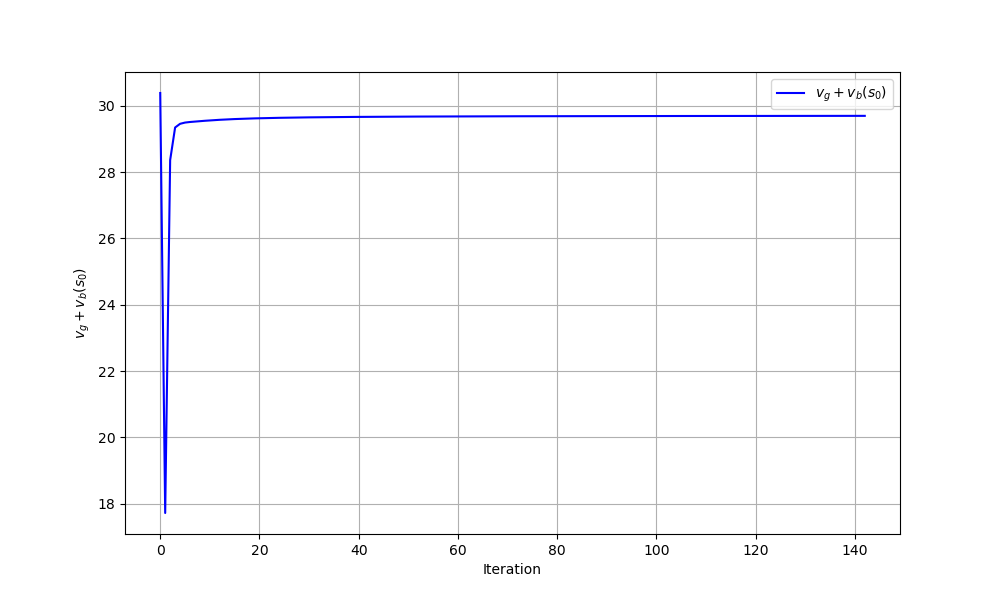

Data behind this chart, as committed beside it:
iteration, theta0, theta1, gain_plus_bias
0, 0.0, 0.0, 30.39
1, -2.979, -0.9433, 17.72
2, -2.981, 2.415, 28.36
3, -3.027, 3.642, 29.35
4, -3.142, 3.979, 29.46
5, -3.281, 4.19, 29.5
6, -3.428, 4.345, 29.51
7, -3.572, 4.471, 29.53
8, -3.706, 4.581, 29.54
9, -3.829, 4.68, 29.55
10, -3.941, 4.771, 29.56
11, -4.043, 4.855, 29.57
12, -4.136, 4.933, 29.58
13, -4.222, 5.005, 29.59
14, -4.301, 5.074, 29.59
15, -4.375, 5.138, 29.6
16, -4.443, 5.199, 29.61
17, -4.508, 5.256, 29.61
18, -4.569, 5.31, 29.62
19, -4.626, 5.362, 29.62
20, -4.68, 5.412, 29.63
21, -4.732, 5.459, 29.63
22, -4.781, 5.504, 29.63
23, -4.827, 5.547, 29.64
24, -4.872, 5.588, 29.64
25, -4.915, 5.628, 29.64
26, -4.956, 5.667, 29.64
27, -4.995, 5.704, 29.65
28, -5.033, 5.74, 29.65
29, -5.07, 5.774, 29.65
30, -5.105, 5.807, 29.65
31, -5.139, 5.84, 29.65
32, -5.172, 5.871, 29.66
33, -5.204, 5.902, 29.66
34, -5.235, 5.931, 29.66
35, -5.265, 5.96, 29.66
36, -5.294, 5.988, 29.66
37, -5.323, 6.015, 29.66
38, -5.35, 6.041, 29.66
39, -5.377, 6.067, 29.67
40, -5.403, 6.092, 29.67
41, -5.429, 6.117, 29.67
42, -5.454, 6.141, 29.67
43, -5.478, 6.164, 29.67
44, -5.502, 6.187, 29.67
45, -5.525, 6.209, 29.67
46, -5.547, 6.231, 29.67
47, -5.569, 6.253, 29.67
48, -5.591, 6.274, 29.67
49, -5.612, 6.294, 29.67
50, -5.633, 6.314, 29.68
51, -5.653, 6.334, 29.68
52, -5.673, 6.354, 29.68
53, -5.693, 6.373, 29.68
54, -5.712, 6.391, 29.68
55, -5.731, 6.41, 29.68
56, -5.749, 6.428, 29.68
57, -5.767, 6.445, 29.68
58, -5.785, 6.463, 29.68
59, -5.803, 6.48, 29.68
... 83 more rows
